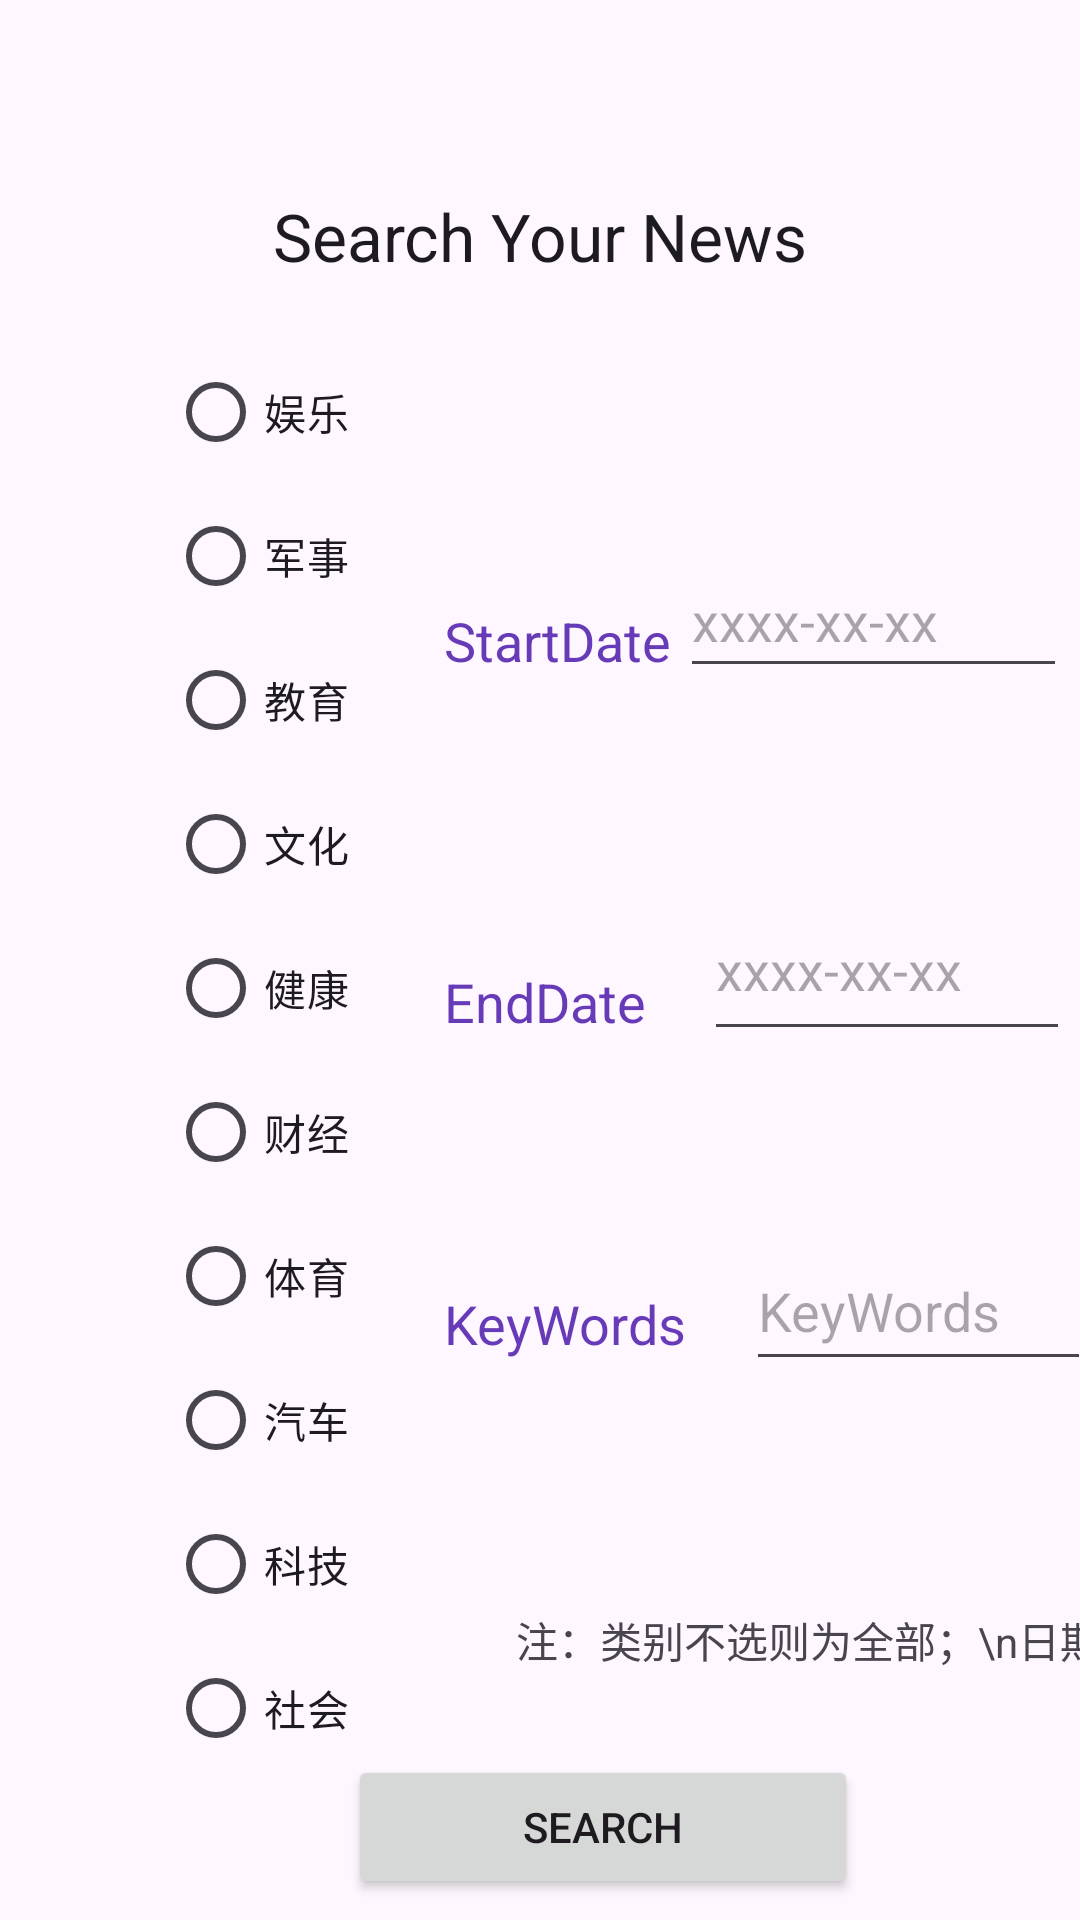

Produce the Android XML layout that renders to this screen, including the resource entries it uses.
<!-- AndroidManifest.xml: application theme Theme.News9 -->
<!-- res/layout/search_layout.xml -->
<?xml version="1.0" encoding="utf-8"?>

<androidx.constraintlayout.widget.ConstraintLayout xmlns:android="http://schemas.android.com/apk/res/android"
    xmlns:app="http://schemas.android.com/apk/res-auto"
    xmlns:tools="http://schemas.android.com/tools"
    android:layout_width="match_parent"
    android:layout_height="match_parent">

    <RadioGroup
        android:id="@+id/radio_group"
        android:layout_width="72dp"
        android:layout_height="502dp"
        android:layout_marginStart="56dp"
        android:layout_marginTop="20dp"
        android:orientation="vertical"
        app:layout_constraintStart_toStartOf="parent"
        app:layout_constraintTop_toBottomOf="@+id/flag_flag">

        <RadioButton
            android:id="@+id/radio_button_1"
            android:layout_width="wrap_content"
            android:layout_height="wrap_content"
            android:buttonTint="@color/purple"
            android:text="娱乐" />

        <RadioButton
            android:id="@+id/radio_button_2"
            android:layout_width="wrap_content"
            android:layout_height="wrap_content"
            android:buttonTint="@color/purple"
            android:text="军事" />

        <RadioButton
            android:id="@+id/radio_button_3"
            android:layout_width="wrap_content"
            android:layout_height="wrap_content"
            android:buttonTint="@color/purple"
            android:text="教育" />

        <RadioButton
            android:id="@+id/radio_button_4"
            android:layout_width="wrap_content"
            android:layout_height="wrap_content"
            android:buttonTint="@color/purple"
            android:text="文化" />

        <RadioButton
            android:id="@+id/radio_button_5"
            android:layout_width="wrap_content"
            android:layout_height="wrap_content"
            android:buttonTint="@color/purple"
            android:text="健康" />

        <RadioButton
            android:id="@+id/radio_button_6"
            android:layout_width="wrap_content"
            android:layout_height="wrap_content"
            android:buttonTint="@color/purple"
            android:text="财经" />

        <RadioButton
            android:id="@+id/radio_button_7"
            android:layout_width="wrap_content"
            android:layout_height="wrap_content"
            android:buttonTint="@color/purple"
            android:text="体育" />

        <RadioButton
            android:id="@+id/radio_button_8"
            android:layout_width="wrap_content"
            android:layout_height="wrap_content"
            android:buttonTint="@color/purple"
            android:text="汽车" />

        <RadioButton
            android:id="@+id/radio_button_9"
            android:layout_width="wrap_content"
            android:layout_height="wrap_content"
            android:buttonTint="@color/purple"
            android:text="科技" />

        <RadioButton
            android:id="@+id/radio_button_10"
            android:layout_width="match_parent"
            android:layout_height="wrap_content"
            android:buttonTint="@color/purple"
            android:text="社会" />

    </RadioGroup>

    <TextView
        android:id="@+id/flag_flag"
        android:layout_width="wrap_content"
        android:layout_height="wrap_content"
        android:layout_marginTop="64dp"
        android:text="Search Your News"
        android:textAppearance="@style/TextAppearance.AppCompat.Large"
        app:layout_constraintEnd_toEndOf="parent"
        app:layout_constraintStart_toStartOf="parent"
        app:layout_constraintTop_toTopOf="parent" />

    <Button
        android:id="@+id/search_start"
        android:layout_width="170dp"
        android:layout_height="48dp"
        android:layout_marginStart="116dp"
        android:layout_marginTop="28dp"
        android:text="SEARCH"
        app:layout_constraintStart_toStartOf="parent"
        app:layout_constraintTop_toBottomOf="@+id/textView4" />

    <TextView
        android:id="@+id/text_startdate"
        android:layout_width="wrap_content"
        android:layout_height="wrap_content"
        android:layout_marginStart="20dp"
        android:layout_marginTop="108dp"
        android:text="StartDate"
        android:textAppearance="@style/TextAppearance.AppCompat.Medium"
        android:textColor="#673AB7"
        app:layout_constraintStart_toEndOf="@+id/radio_group"
        app:layout_constraintTop_toBottomOf="@+id/flag_flag" />

    <TextView
        android:id="@+id/text_enddate"
        android:layout_width="wrap_content"
        android:layout_height="wrap_content"
        android:layout_marginStart="20dp"
        android:layout_marginTop="96dp"
        android:text="EndDate"
        android:textAppearance="@style/TextAppearance.AppCompat.Medium"
        android:textColor="#673AB7"
        app:layout_constraintStart_toEndOf="@+id/radio_group"
        app:layout_constraintTop_toBottomOf="@+id/text_startdate" />

    <EditText
        android:id="@+id/edit_end_date"
        android:layout_width="122dp"
        android:layout_height="57dp"
        android:layout_marginStart="16dp"
        android:layout_marginTop="64dp"

        android:hint="xxxx-xx-xx"
        android:inputType="text"
        app:layout_constraintEnd_toEndOf="parent"
        app:layout_constraintStart_toEndOf="@+id/text_enddate"
        app:layout_constraintTop_toBottomOf="@+id/edit_start_date" />

    <EditText
        android:id="@+id/edit_start_date"
        android:layout_width="129dp"
        android:layout_height="48dp"
        android:layout_marginStart="28dp"
        android:layout_marginTop="88dp"
        android:layout_marginEnd="30dp"
        android:hint="xxxx-xx-xx"
        android:inputType="text"
        app:layout_constraintEnd_toEndOf="parent"
        app:layout_constraintStart_toEndOf="@+id/text_startdate"
        app:layout_constraintTop_toBottomOf="@+id/flag_flag" />

    <TextView
        android:id="@+id/key_word"
        android:layout_width="wrap_content"
        android:layout_height="wrap_content"
        android:layout_marginStart="20dp"
        android:layout_marginTop="83dp"
        android:text="KeyWords"
        android:textAppearance="@style/TextAppearance.AppCompat.Medium"
        android:textColor="#673AB7"
        app:layout_constraintStart_toEndOf="@+id/radio_group"
        app:layout_constraintTop_toBottomOf="@+id/text_enddate" />

    <EditText
        android:id="@+id/edit_words"
        android:layout_width="115dp"
        android:layout_height="50dp"
        android:layout_marginStart="20dp"
        android:layout_marginTop="60dp"
        android:layout_marginEnd="40dp"
        android:hint="KeyWords"
        android:inputType="text"
        app:layout_constraintEnd_toEndOf="parent"
        app:layout_constraintHorizontal_bias="0.0"
        app:layout_constraintStart_toEndOf="@+id/key_word"
        app:layout_constraintTop_toBottomOf="@+id/edit_end_date" />

    <TextView
        android:id="@+id/textView4"
        android:layout_width="wrap_content"
        android:layout_height="wrap_content"
        android:layout_marginStart="44dp"
        android:layout_marginTop="76dp"
        android:text="注：类别不选则为全部；\n日期输入的连字符请用英文-"
        app:layout_constraintStart_toEndOf="@+id/radio_group"
        app:layout_constraintTop_toBottomOf="@+id/edit_words" />

</androidx.constraintlayout.widget.ConstraintLayout>
<!-- resources referenced by this layout -->
<resources>
  <color name="purple">#743481</color>
  <style name="Theme.News9" parent="Base.Theme.News9" />
  <style name="Base.Theme.News9" parent="Theme.Material3.DayNight.NoActionBar">
          
          
      </style>
</resources>
